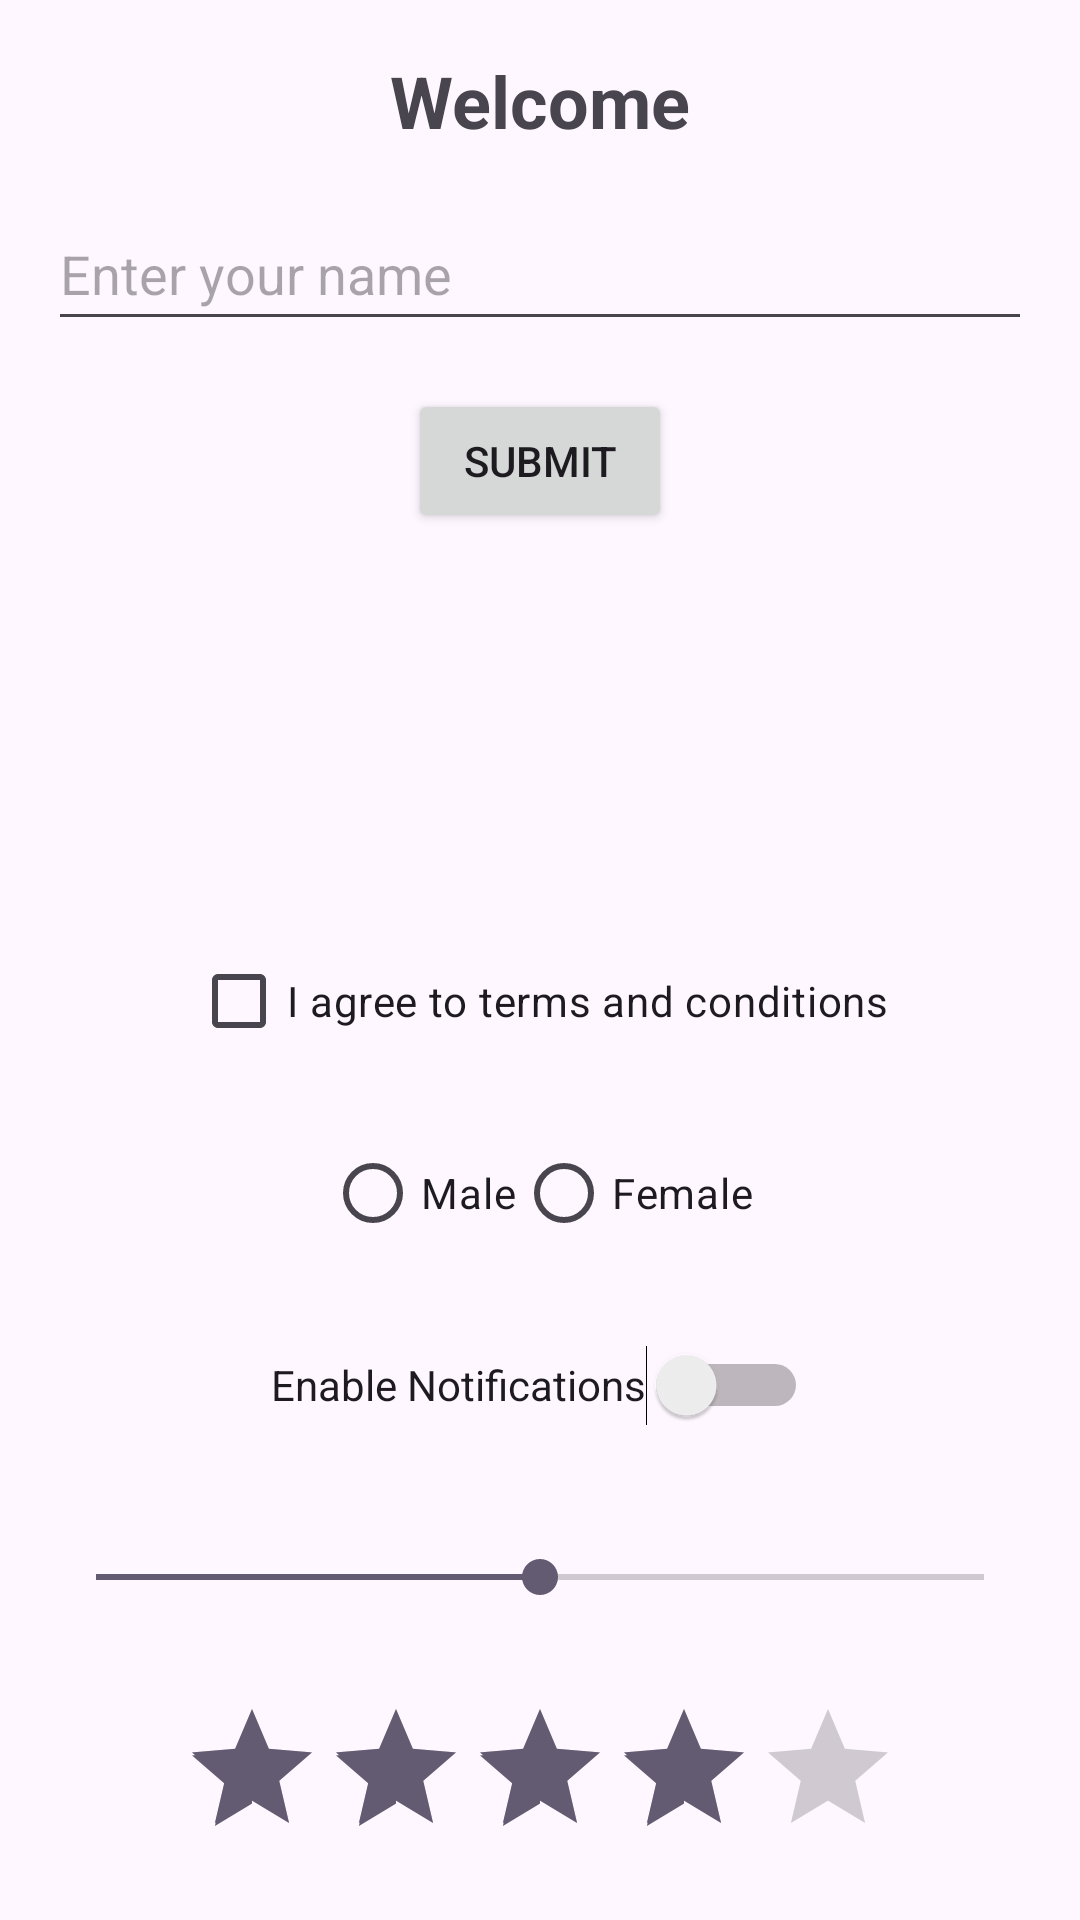

Write the Android layout XML for this screen, with the resource values it uses.
<!-- AndroidManifest.xml: application theme Theme.Tracker_app -->
<!-- res/layout/lab1_2.xml -->
<?xml version="1.0" encoding="utf-8"?>
<LinearLayout xmlns:android="http://schemas.android.com/apk/res/android"
    android:layout_width="match_parent"
    android:layout_height="match_parent"
    android:orientation="vertical"
    android:padding="16dp"
    android:gravity="center">

    <TextView
        android:id="@+id/titleText"
        android:layout_width="wrap_content"
        android:layout_height="wrap_content"
        android:layout_marginBottom="16dp"
        android:text="Welcome"
        android:textSize="24sp"
        android:textStyle="bold" />

    <EditText
        android:id="@+id/nameInput"
        android:layout_width="wrap_content"
        android:layout_height="48dp"
        android:layout_marginBottom="16dp"
        android:autofillHints="Name"
        android:hint="Enter your name"
        android:inputType="textPersonName"
        android:maxWidth="450dp"
        android:minWidth="450dp"
        android:textColor="#000000" />

    <Button
        android:id="@+id/submitButton"
        android:layout_width="wrap_content"
        android:layout_height="wrap_content"
        android:layout_marginBottom="16dp"
        android:text="Submit" />

    <ImageView
        android:id="@+id/appLogo"
        android:layout_width="100dp"
        android:layout_height="100dp"
        android:layout_marginBottom="16dp"
        android:contentDescription="TODO"
        android:scaleType="fitCenter"
        android:src="@mipmap/ic_launcher_round" />

    <CheckBox
        android:id="@+id/termsCheckbox"
        android:layout_width="wrap_content"
        android:layout_height="wrap_content"
        android:layout_marginBottom="16dp"
        android:text="I agree to terms and conditions" />

    <RadioGroup
        android:id="@+id/genderGroup"
        android:layout_width="wrap_content"
        android:layout_height="wrap_content"
        android:layout_marginBottom="16dp"
        android:orientation="horizontal">

        <RadioButton
            android:id="@+id/maleRadio"
            android:layout_width="wrap_content"
            android:layout_height="wrap_content"
            android:text="Male" />

        <RadioButton
            android:id="@+id/femaleRadio"
            android:layout_width="wrap_content"
            android:layout_height="wrap_content"
            android:text="Female" />
    </RadioGroup>

    <Switch
        android:id="@+id/notificationsSwitch"
        android:layout_width="wrap_content"
        android:layout_height="48dp"
        android:layout_marginBottom="16dp"
        android:text="Enable Notifications" />

    <ProgressBar
        android:id="@+id/loadingProgress"
        android:layout_width="wrap_content"
        android:layout_height="wrap_content"
        android:layout_marginBottom="16dp"
        android:visibility="gone" />

    <SeekBar
        android:id="@+id/volumeSeekbar"
        android:layout_width="wrap_content"
        android:layout_height="wrap_content"
        android:layout_marginBottom="16dp"
        android:max="100"
        android:maxWidth="450dp"
        android:min="0"
        android:minWidth="450dp"
        android:minHeight="48dp"
        android:progress="50" />

    <RatingBar
        android:id="@+id/appRating"
        android:layout_width="wrap_content"
        android:layout_height="wrap_content"
        android:numStars="5"
        android:rating="4"
        android:stepSize="1" />

</LinearLayout>
<!-- resources referenced by this layout -->
<resources>
  <style name="Theme.Tracker_app" parent="Base.Theme.Tracker_app" />
  <style name="Base.Theme.Tracker_app" parent="Theme.Material3.DayNight.NoActionBar">
          
          
      </style>
</resources>
